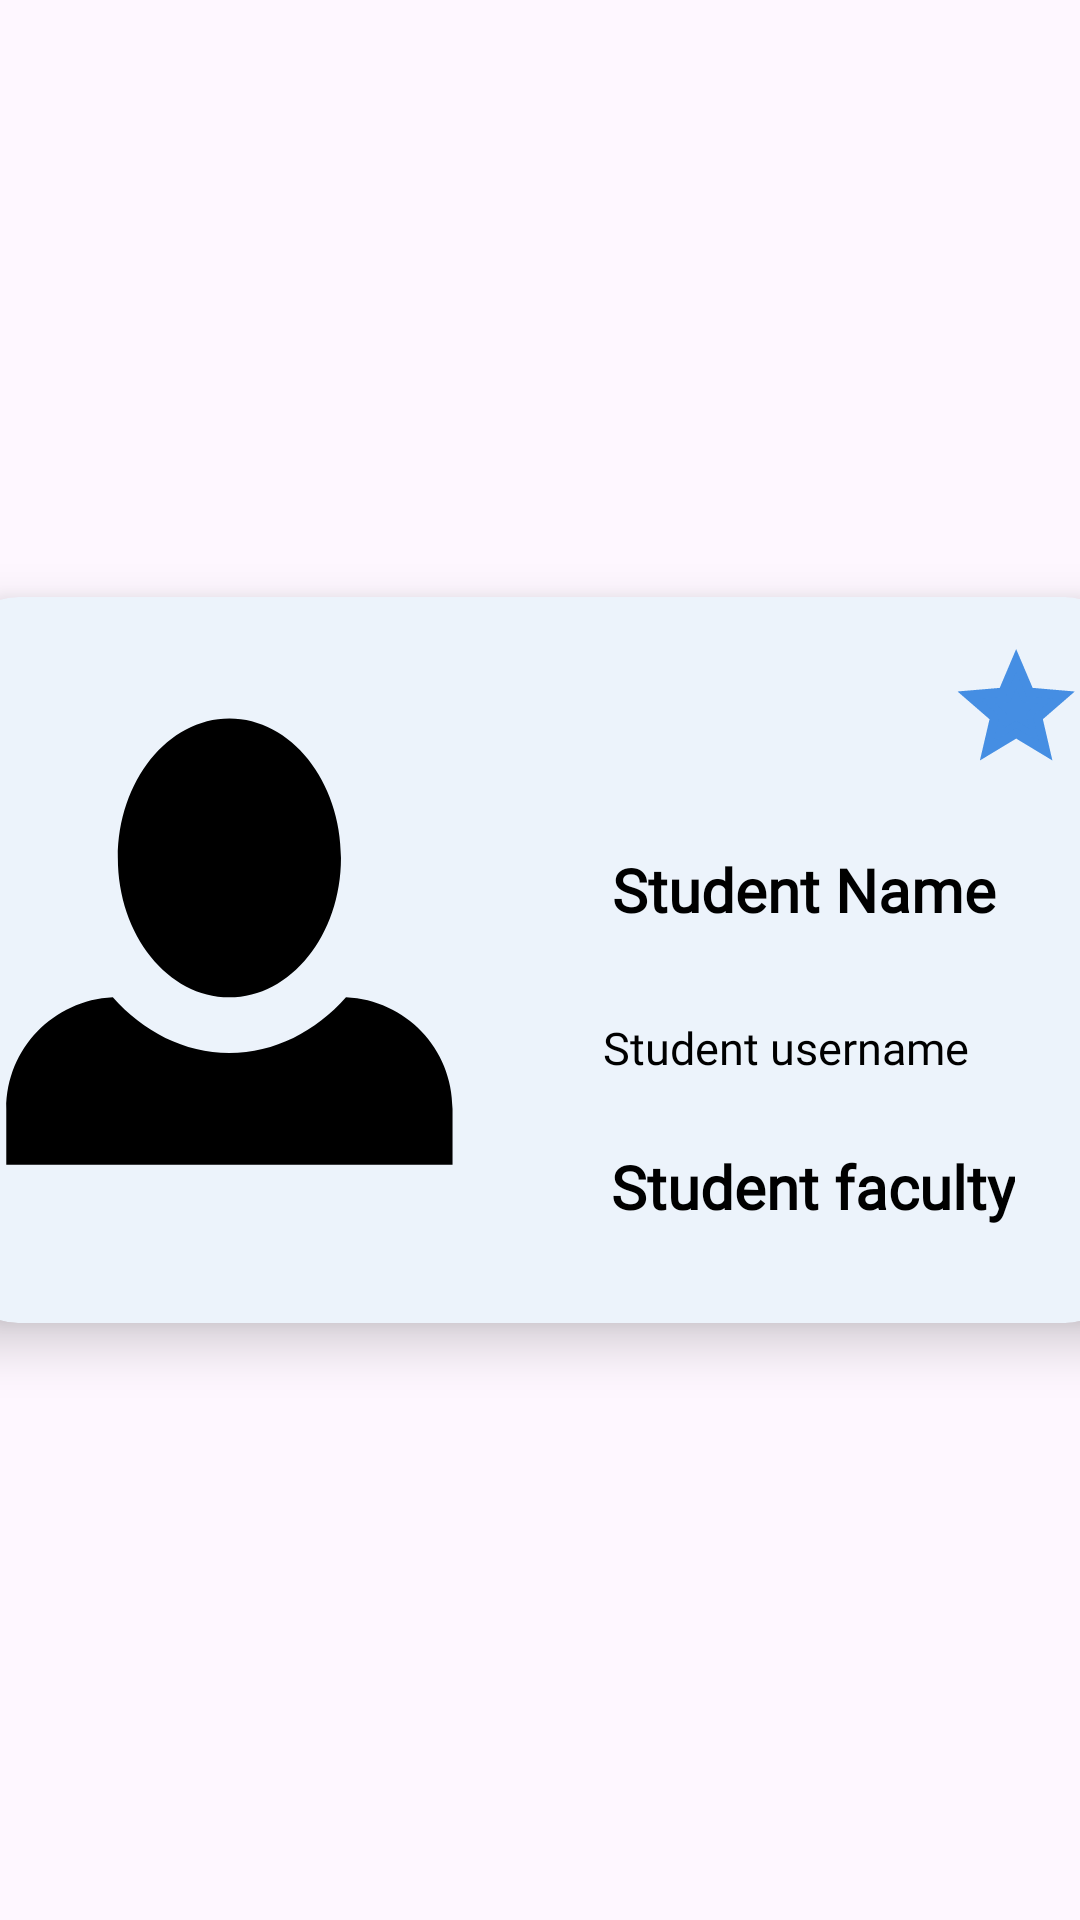

Reconstruct the res/layout file that produces this screen, plus the resources it refers to.
<!-- AndroidManifest.xml: application theme Theme.InternApp -->
<!-- res/layout/favorites_list_item.xml -->
<?xml version="1.0" encoding="utf-8"?>
<androidx.constraintlayout.widget.ConstraintLayout xmlns:android="http://schemas.android.com/apk/res/android"
    xmlns:app="http://schemas.android.com/apk/res-auto"
    xmlns:tools="http://schemas.android.com/tools"
    android:layout_width="match_parent"
    android:layout_height="wrap_content">

    <androidx.cardview.widget.CardView
        android:id="@+id/parent"
        android:layout_width="389dp"
        android:layout_height="242dp"
        android:layout_margin="5dp"
        app:cardCornerRadius="20dp"
        app:cardBackgroundColor="@color/lightblue"
        app:cardElevation="10dp"
        app:layout_constraintBottom_toBottomOf="parent"
        app:layout_constraintEnd_toEndOf="parent"
        app:layout_constraintStart_toStartOf="parent"
        app:layout_constraintTop_toTopOf="parent"
        app:layout_constraintVertical_bias="0.5">


        <androidx.constraintlayout.widget.ConstraintLayout
            android:layout_width="match_parent"
            android:layout_height="match_parent">


            <ImageView
                android:id="@+id/isFavoriteButton"
                android:layout_width="wrap_content"
                android:layout_height="wrap_content"
                android:src="@drawable/ic_favorites_added"
                app:layout_constraintBottom_toBottomOf="parent"
                app:layout_constraintEnd_toEndOf="parent"
                app:layout_constraintHorizontal_bias="0.954"
                app:layout_constraintStart_toStartOf="parent"
                app:layout_constraintTop_toTopOf="parent"
                app:layout_constraintVertical_bias="0.079" />

            <TextView
                android:id="@+id/txtName"
                android:layout_width="wrap_content"
                android:layout_height="wrap_content"
                android:layout_marginTop="84dp"
                android:fontFamily="@font/montserrat"
                android:text="Student Name"
                android:textColor="@color/black"
                android:textSize="20sp"
                android:textStyle="bold"
                app:layout_constraintEnd_toEndOf="parent"
                app:layout_constraintHorizontal_bias="0.835"
                app:layout_constraintStart_toStartOf="parent"
                app:layout_constraintTop_toTopOf="parent">

            </TextView>

            <TextView
                android:id="@+id/txtUsername"
                android:layout_width="wrap_content"
                android:layout_height="wrap_content"
                android:fontFamily="@font/montserrat"
                android:text="Student username"
                android:textColor="@color/black"
                android:textSize="15sp"
                app:layout_constraintBottom_toTopOf="@+id/txtEmail"
                app:layout_constraintEnd_toEndOf="parent"
                app:layout_constraintHorizontal_bias="0.805"
                app:layout_constraintStart_toStartOf="parent"
                app:layout_constraintTop_toBottomOf="@id/txtName"
                app:layout_constraintVertical_bias="0.56">

            </TextView>

            <TextView
                android:id="@+id/txtEmail"
                android:layout_width="wrap_content"
                android:layout_height="wrap_content"
                android:layout_marginBottom="32dp"
                android:fontFamily="@font/montserrat"
                android:text="Student faculty"
                android:textColor="@color/black"
                android:textSize="20sp"
                android:textStyle="bold"
                app:layout_constraintBottom_toBottomOf="parent"
                app:layout_constraintEnd_toEndOf="parent"
                app:layout_constraintHorizontal_bias="0.856"
                app:layout_constraintStart_toStartOf="parent">

            </TextView>

            <ImageView
                android:id="@+id/universityImg"
                android:layout_width="150dp"
                android:layout_height="200dp"
                android:layout_marginStart="16dp"
                android:layout_marginBottom="10dp"
                android:src="@drawable/ic_profile"
                android:textColor="@color/black"
                app:layout_constraintBottom_toBottomOf="parent"
                app:layout_constraintEnd_toStartOf="@+id/txtEmail"
                app:layout_constraintHorizontal_bias="0.0"
                app:layout_constraintStart_toStartOf="parent"
                app:layout_constraintTop_toTopOf="parent"
                app:layout_constraintVertical_bias="0.484" />

        </androidx.constraintlayout.widget.ConstraintLayout>
    </androidx.cardview.widget.CardView>


</androidx.constraintlayout.widget.ConstraintLayout>
<!-- resources referenced by this layout -->
<resources>
  <color name="black">#FF000000</color>
  <color name="lightblue">#ECF3FB</color>
  <!-- drawable ic_favorites_added (drawable) -->
  <vector android:height="40dp" android:viewportHeight="26"
      android:viewportWidth="26" android:width="40dp" xmlns:android="http://schemas.android.com/apk/res/android">
      <path android:fillColor="#458EE3"
          android:pathData="M21.298,12.418L23.082,10.869L20.728,10.666L15.704,10.233L13.742,5.609L12.82,3.439L11.9,5.61L9.938,10.24L4.915,10.666L2.554,10.866L4.345,12.418L8.159,15.722L7.014,20.633L6.475,22.941L8.504,21.716L12.821,19.111L17.138,21.716L19.163,22.938L18.629,20.634L17.49,15.722L21.298,12.418ZM14.014,15.144L14.256,16.179L13.339,15.625L12.821,15.312L12.304,15.624L11.394,16.174L11.636,15.136L11.774,14.548L11.318,14.153L10.505,13.448L11.578,13.355L12.179,13.303L12.413,12.747L12.823,11.776L13.238,12.756L13.472,13.311L14.072,13.363L15.145,13.456L14.332,14.161L13.876,14.556L14.014,15.144Z"
          android:strokeColor="#458EE3" android:strokeWidth="2"/>
  </vector>
  <!-- drawable ic_profile (drawable) -->
  <vector xmlns:android="http://schemas.android.com/apk/res/android"
      android:width="95dp"
      android:height="95dp"
      android:viewportWidth="95"
      android:viewportHeight="95">
    <path
        android:pathData="M47.164,0.09C34.21,0.09 23.612,13.279 23.612,29.53C23.612,45.781 34.21,58.97 47.164,58.97C60.118,58.97 70.716,45.781 70.716,29.53C70.716,13.279 60.118,0.09 47.164,0.09ZM22.552,58.97C10.069,59.559 0.06,69.804 0.06,82.522V94.299H94.269V82.522C94.269,69.804 84.377,59.559 71.776,58.97C65.417,66.154 56.703,70.746 47.164,70.746C37.625,70.746 28.911,66.154 22.552,58.97Z"
        android:fillColor="#000000"/>
  </vector>
  <style name="Theme.InternApp" parent="Base.Theme.InternApp" />
  <style name="Base.Theme.InternApp" parent="Theme.Material3.DayNight.NoActionBar">
          
          <item name="colorPrimary">@color/blue</item>
          <item name="android:navigationBarColor">@android:color/transparent</item>
  
  
          
      </style>
  <color name="blue">#458EE3</color>
</resources>
